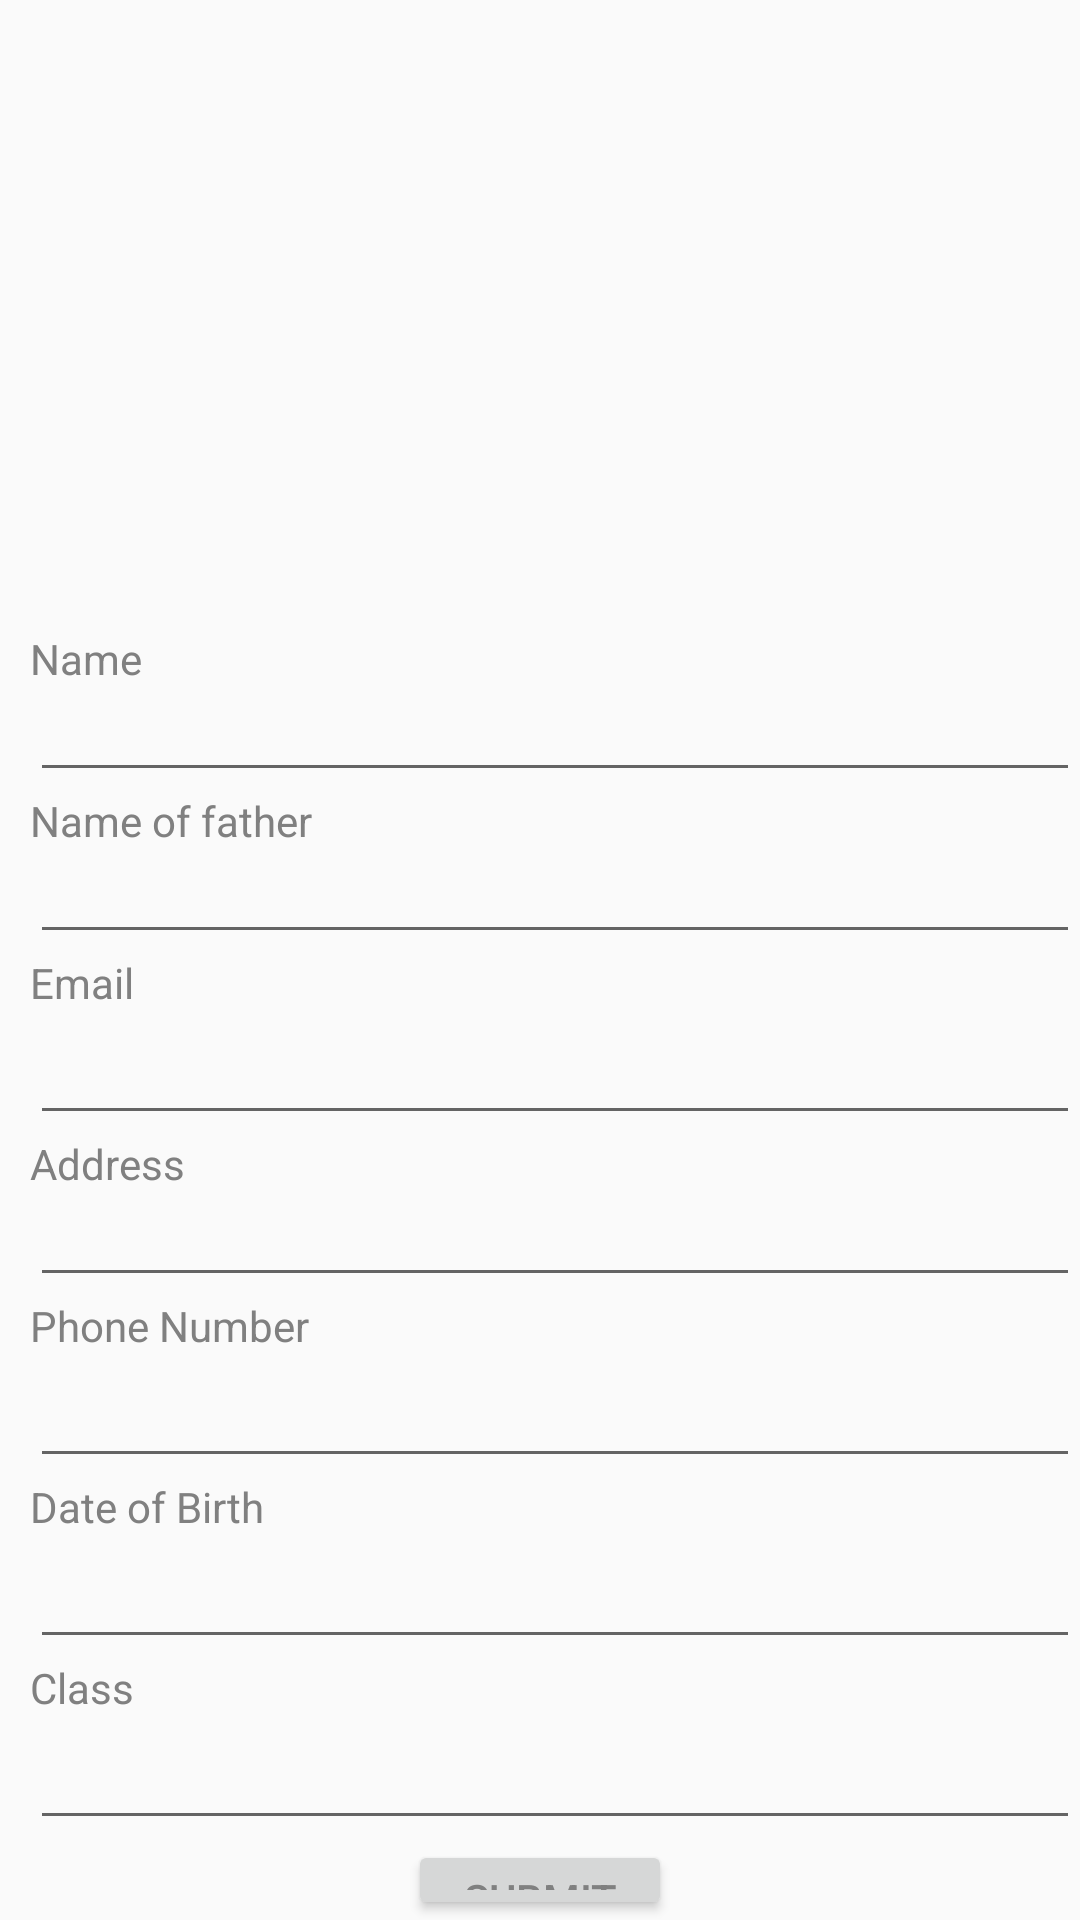

Produce the Android XML layout that renders to this screen, including the resource entries it uses.
<!-- AndroidManifest.xml: application theme AppTheme -->
<!-- res/layout/activity_register.xml -->
<?xml version="1.0" encoding="utf-8"?>
<LinearLayout xmlns:android="http://schemas.android.com/apk/res/android"
    android:layout_width="match_parent"
    android:layout_height="match_parent"
    android:orientation="vertical">
    <ImageView
        android:id="@+id/imageView2"
        android:layout_width="379dp"
        android:layout_height="200dp"
        android:layout_marginTop="10dp"
        android:src="@drawable/students"/>
    <TextView

        android:layout_width="match_parent"
        android:layout_height="wrap_content"
        android:layout_marginLeft="10dp"
        android:text="Name"></TextView>
    <EditText
        android:id="@+id/user_name"
        android:layout_width="match_parent"
        android:layout_height="wrap_content"
        android:layout_marginLeft="10dp"
        android:height="35dp"></EditText>
    <TextView

        android:layout_width="match_parent"
        android:layout_height="wrap_content"
        android:layout_marginLeft="10dp"
        android:text="Name of father"></TextView>
    <EditText
        android:id="@+id/user_fathername"
        android:layout_width="match_parent"
        android:layout_height="wrap_content"
        android:layout_marginLeft="10dp"
        android:height="35dp"></EditText>
    <TextView

        android:layout_width="match_parent"
        android:layout_height="wrap_content"
        android:layout_marginLeft="10dp"
        android:text="Email"></TextView>
    <EditText
        android:id="@+id/user_email"
        android:layout_width="match_parent"
        android:layout_height="wrap_content"
        android:layout_marginLeft="10dp"
        android:inputType="textEmailAddress"
        android:height="35dp"></EditText>
    <TextView

        android:layout_width="match_parent"
        android:layout_height="wrap_content"
        android:layout_marginLeft="10dp"
        android:text="Address"></TextView>
    <EditText
        android:id="@+id/user_address"
        android:layout_width="match_parent"
        android:layout_height="wrap_content"
        android:layout_marginLeft="10dp"
        android:height="35dp"></EditText>
    <TextView

        android:layout_width="match_parent"
        android:layout_height="wrap_content"
        android:layout_marginLeft="10dp"
        android:text="Phone Number"></TextView>
    <EditText
        android:id="@+id/user_phone_number"
        android:layout_width="match_parent"
        android:layout_height="wrap_content"
        android:layout_marginLeft="10dp"
        android:inputType="phone"
        android:height="35dp"></EditText>
    <TextView

        android:layout_width="match_parent"
        android:layout_height="wrap_content"
        android:layout_marginLeft="10dp"
        android:text="Date of Birth">
        </TextView>
    <EditText
        android:id="@+id/user_dob"
        android:layout_width="match_parent"
        android:layout_height="wrap_content"
        android:layout_marginLeft="10dp"
        android:inputType="date"
        android:height="35dp"></EditText>
    <TextView

        android:layout_width="match_parent"
        android:layout_height="wrap_content"
        android:layout_marginLeft="10dp"
        android:text="Class"></TextView>
    <EditText
        android:id="@+id/user_std"
        android:layout_width="match_parent"
        android:layout_height="wrap_content"
        android:layout_marginLeft="10dp"
        android:inputType="number"
        android:height="35dp"></EditText>
    <Button
        android:id="@+id/user_register"
        android:layout_width="wrap_content"
        android:layout_height="wrap_content"
        android:layout_gravity="center"
        android:text="Submit"></Button>

</LinearLayout>
<!-- resources referenced by this layout -->
<resources>
  <style name="AppTheme" parent="Theme.AppCompat.Light.NoActionBar">
          
          <item name="colorPrimary">@color/colorPrimary</item>
          <item name="colorPrimaryDark">@color/colorPrimaryDark</item>
          <item name="colorAccent">@color/colorAccent</item>
          <item name="android:windowDisablePreview">true</item>
          <item name="android:windowIsTranslucent">true</item>
          <item name="android:textColor">@color/colorborder</item>
  
      </style>
  <color name="colorPrimary">#008577</color>
  <color name="colorPrimaryDark">#00574B</color>
  <color name="colorAccent">#D81B60</color>
  <color name="colorborder">#808080</color>
</resources>
